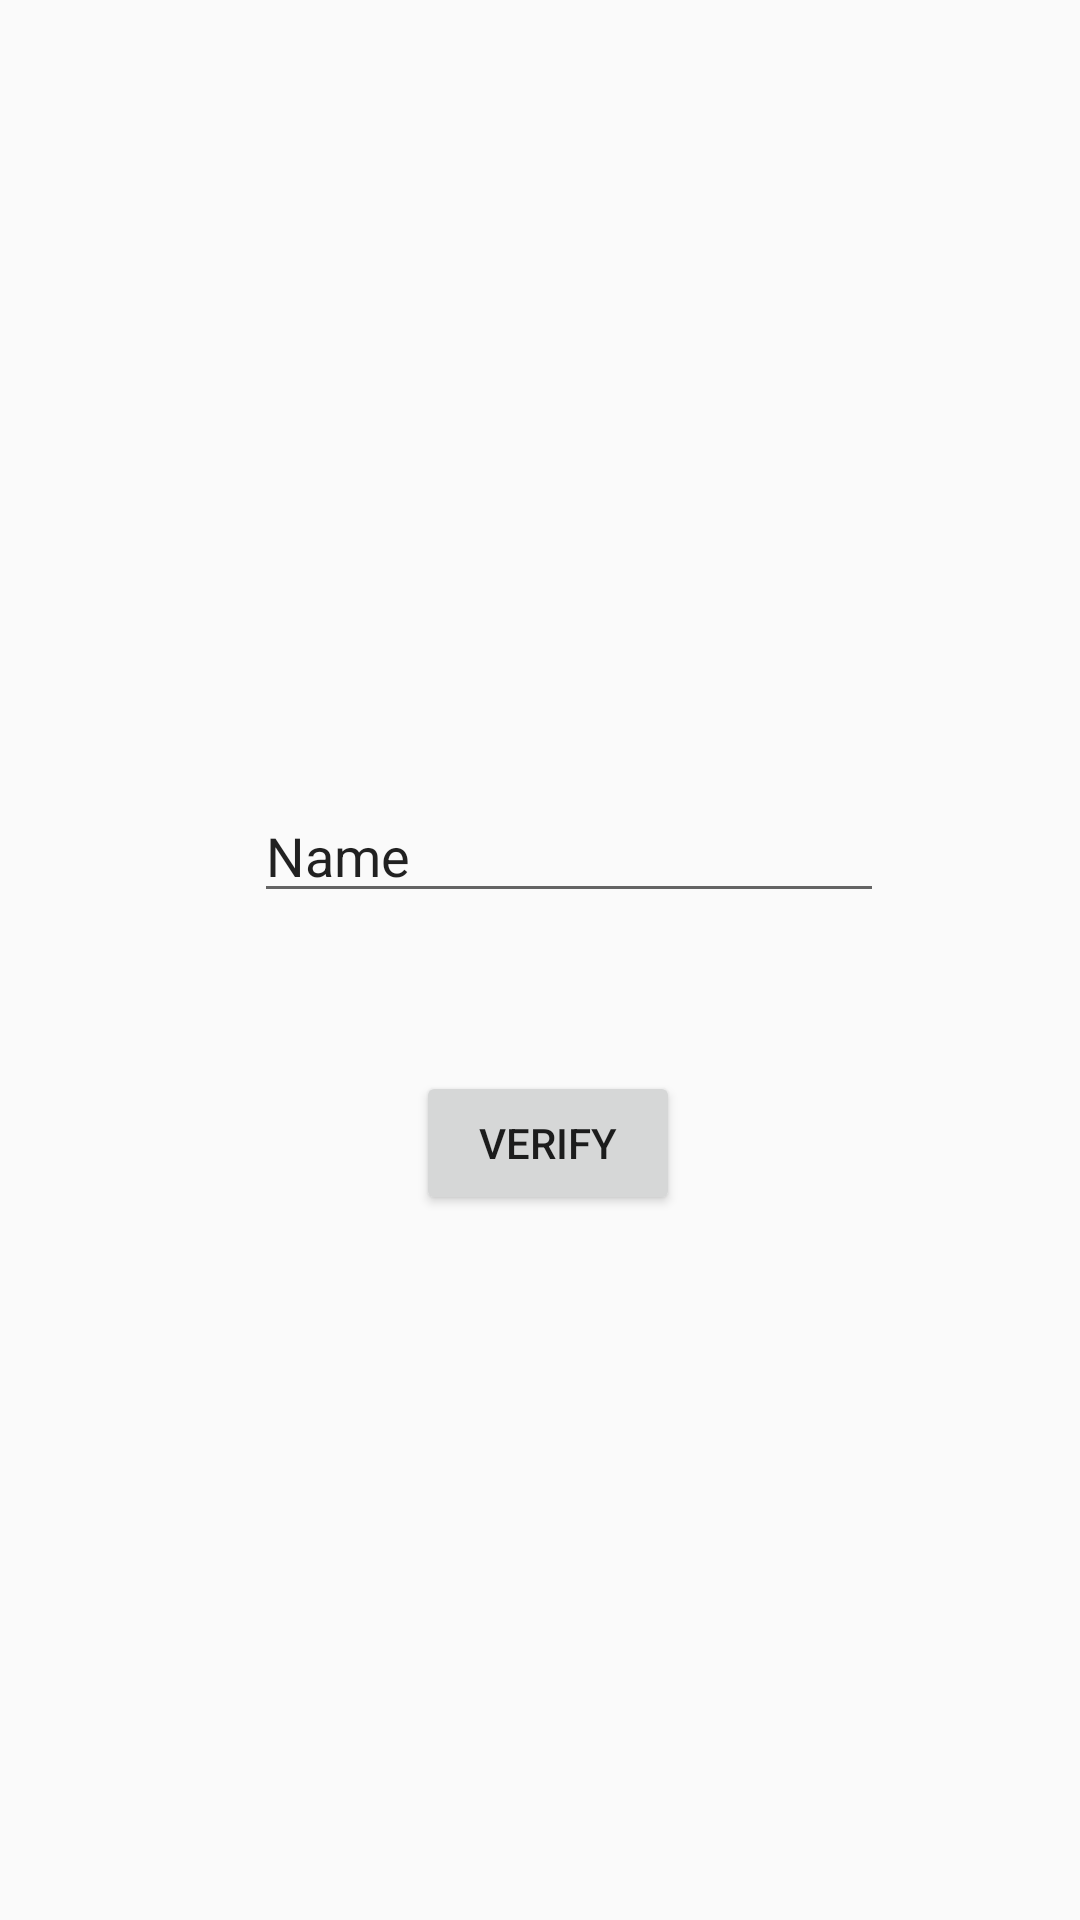

Here is an Android app screen rendered from its layout file. Give the layout XML and the strings, colors and styles it references.
<!-- AndroidManifest.xml: application theme Theme.Another -->
<!-- res/layout/activity_otp.xml -->
<?xml version="1.0" encoding="utf-8"?>
<androidx.constraintlayout.widget.ConstraintLayout xmlns:android="http://schemas.android.com/apk/res/android"
    xmlns:app="http://schemas.android.com/apk/res-auto"
    xmlns:tools="http://schemas.android.com/tools"
    android:layout_width="match_parent"
    android:layout_height="match_parent">

    <Button
        android:id="@+id/get"
        android:layout_width="wrap_content"
        android:layout_height="wrap_content"
        android:layout_marginStart="179dp"
        android:layout_marginLeft="179dp"
        android:layout_marginTop="223dp"
        android:layout_marginEnd="138dp"
        android:layout_marginRight="138dp"
        android:layout_marginBottom="460dp"
        android:text="Get"
        app:layout_constraintBottom_toBottomOf="parent"
        app:layout_constraintEnd_toEndOf="parent"
        app:layout_constraintStart_toStartOf="parent"
        app:layout_constraintTop_toTopOf="parent" />

    <Button
        android:id="@+id/Verify"
        android:layout_width="wrap_content"
        android:layout_height="wrap_content"
        android:layout_marginStart="161dp"
        android:layout_marginLeft="161dp"
        android:layout_marginEnd="156dp"
        android:layout_marginRight="156dp"
        android:layout_marginBottom="235dp"
        android:text="verify"
        app:layout_constraintBottom_toBottomOf="parent"
        app:layout_constraintEnd_toEndOf="parent"
        app:layout_constraintStart_toStartOf="parent" />

    <EditText
        android:id="@+id/editTextTextPersonName"
        android:layout_width="wrap_content"
        android:layout_height="wrap_content"
        android:layout_marginStart="110dp"
        android:layout_marginLeft="110dp"
        android:layout_marginTop="83dp"
        android:layout_marginEnd="91dp"
        android:layout_marginRight="91dp"
        android:layout_marginBottom="50dp"
        android:ems="10"
        android:inputType="textPersonName"
        android:text="Name"
        app:layout_constraintBottom_toTopOf="@+id/Verify"
        app:layout_constraintEnd_toEndOf="parent"
        app:layout_constraintStart_toStartOf="parent"
        app:layout_constraintTop_toBottomOf="@+id/get" />
</androidx.constraintlayout.widget.ConstraintLayout>
<!-- resources referenced by this layout -->
<resources>
  <style name="Theme.Another" parent="Theme.AppCompat.DayNight.NoActionBar">
          
          <item name="colorPrimary">@color/purple_500</item>
          <item name="colorPrimaryVariant">@color/purple_700</item>
          <item name="colorOnPrimary">@color/white</item>
          
          <item name="colorSecondary">@color/teal_200</item>
          <item name="colorSecondaryVariant">@color/teal_700</item>
          <item name="colorOnSecondary">@color/black</item>
          
          <item name="android:statusBarColor" tools:targetApi="l">?attr/colorPrimaryVariant</item>
          
      </style>
  <!-- not gathered from this repository: default colours our renderer supplied (Android Studio template values) -->
  <color name="purple_500">#FF6200EE</color>
  <color name="purple_700">#FF3700B3</color>
  <color name="teal_200">#FF03DAC5</color>
  <color name="teal_700">#FF018786</color>
  <color name="black">#FF000000</color>
  <color name="white">#FFFFFFFF</color>
</resources>
